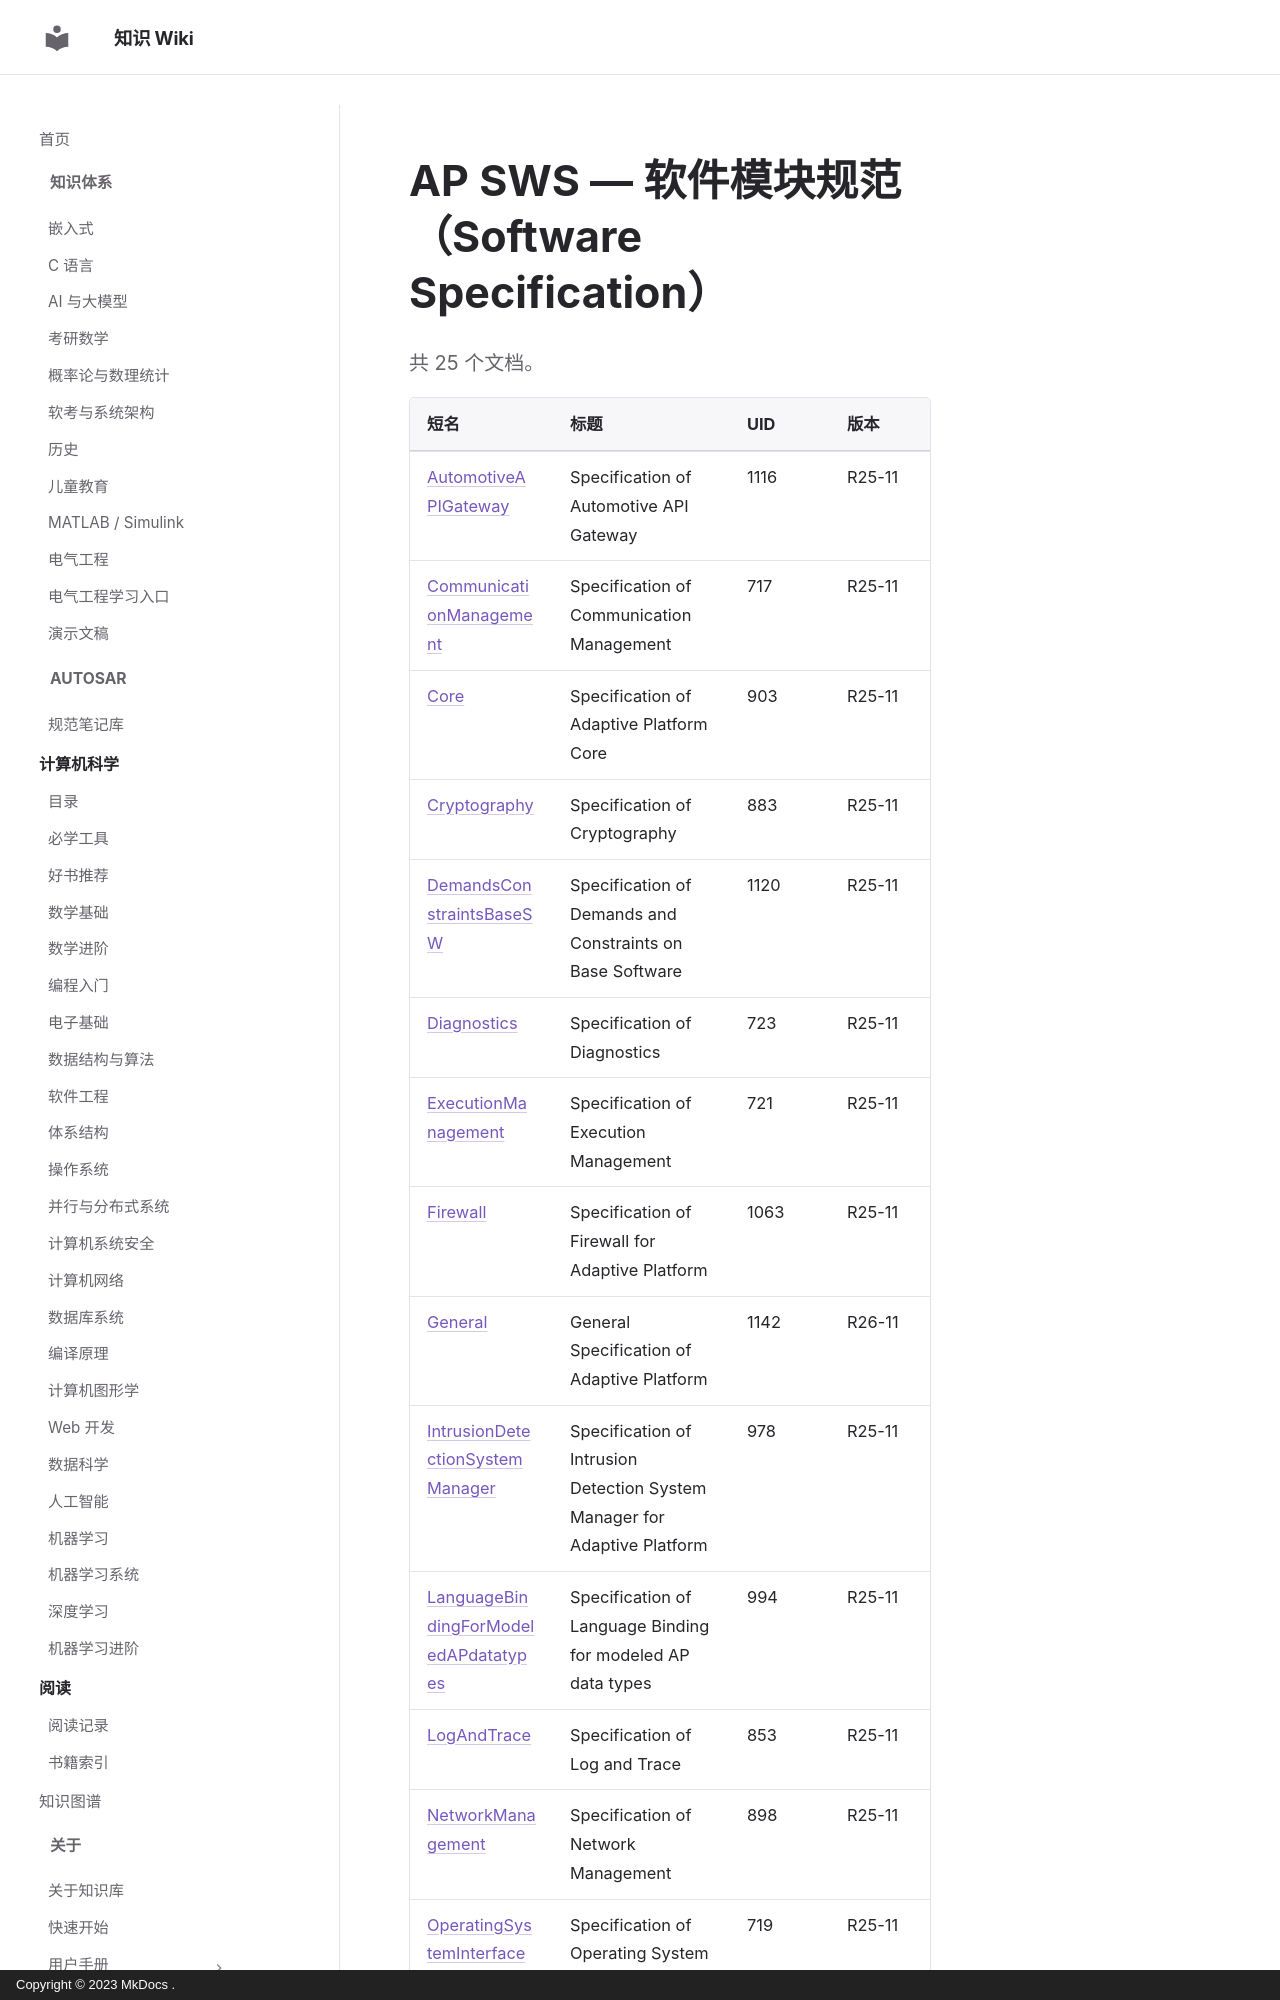

repository: ilikui/wiki · page: types/autosar/specs/AP/SWS/index.html · generator: mkdocs · copyright: Copyright © 2023 MkDocs .

# AP SWS — 软件模块规范（Software Specification）

共 25 个文档。

| 短名 | 标题 | UID | 版本 |
|---|---|---|---|
| [AutomotiveAPIGateway](AutomotiveAPIGateway.md) | Specification of Automotive API Gateway | 1116 | R25-11 |
| [CommunicationManagement](CommunicationManagement.md) | Specification of Communication Management | 717 | R25-11 |
| [Core](Core.md) | Specification of Adaptive Platform Core | 903 | R25-11 |
| [Cryptography](Cryptography.md) | Specification of Cryptography | 883 | R25-11 |
| [DemandsConstraintsBaseSW](DemandsConstraintsBaseSW.md) | Specification of Demands and Constraints on Base Software | 1120 | R25-11 |
| [Diagnostics](Diagnostics.md) | Specification of Diagnostics | 723 | R25-11 |
| [ExecutionManagement](ExecutionManagement.md) | Specification of Execution Management | 721 | R25-11 |
| [Firewall](Firewall.md) | Specification of Firewall for Adaptive Platform | 1063 | R25-11 |
| [General](General.md) | General Specification of Adaptive Platform | 1142 | R26-11 |
| [IntrusionDetectionSystemManager](IntrusionDetectionSystemManager.md) | Specification of Intrusion Detection System Manager for Adaptive Platform | 978 | R25-11 |
| [LanguageBindingForModeledAPdatatypes](LanguageBindingForModeledAPdatatypes.md) | Specification of Language Binding for modeled AP data types | 994 | R25-11 |
| [LogAndTrace](LogAndTrace.md) | Specification of Log and Trace | 853 | R25-11 |
| [NetworkManagement](NetworkManagement.md) | Specification of Network Management | 898 | R25-11 |
| [OperatingSystemInterface](OperatingSystemInterface.md) | Specification of Operating System Interface | 719 | R25-11 |
| [Persistency](Persistency.md) | Specification of Persi
